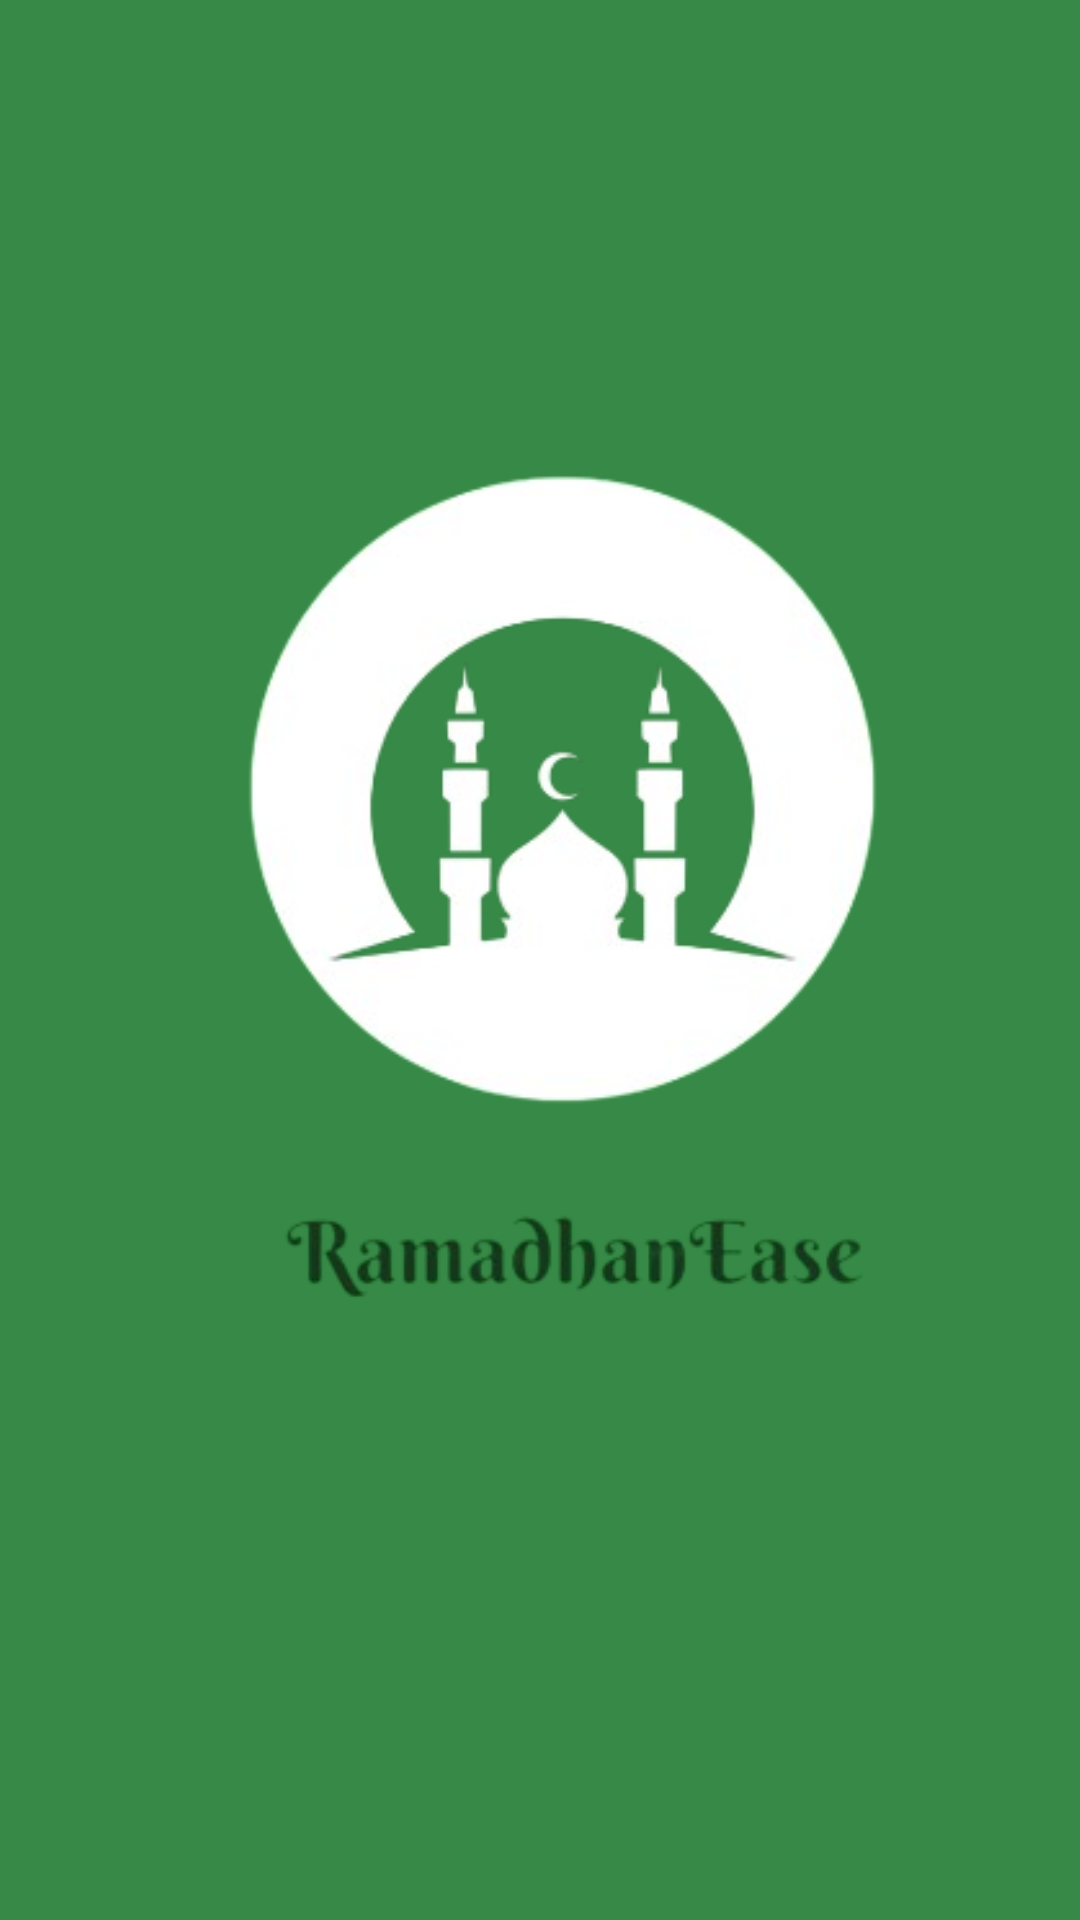

The Android layout XML behind this screen, and the referenced resources:
<!-- AndroidManifest.xml: application theme Theme.RAMADHAN -->
<!-- res/layout/activity_main.xml -->
<?xml version="1.0" encoding="utf-8"?>
<RelativeLayout xmlns:android="http://schemas.android.com/apk/res/android"
    xmlns:app="http://schemas.android.com/apk/res-auto"
    xmlns:tools="http://schemas.android.com/tools"
    android:layout_width="match_parent"
    android:layout_height="match_parent"
    tools:context=".MainActivity"
    android:background="@color/hijau1" >

    <ImageView
        android:id="@+id/imageView"
        android:layout_width="wrap_content"
        android:layout_height="wrap_content"
        android:layout_marginLeft="20dp"
        android:src="@drawable/logo" />
</RelativeLayout>
<!-- resources referenced by this layout -->
<resources>
  <color name="hijau1">#368946</color>
  <!-- drawable logo: png bitmap (drawable, 64667 bytes) -->
  <style name="Theme.RAMADHAN" parent="Base.Theme.RAMADHAN" />
  <style name="Base.Theme.RAMADHAN" parent="Theme.Material3.DayNight.NoActionBar">
          
          
      </style>
</resources>
